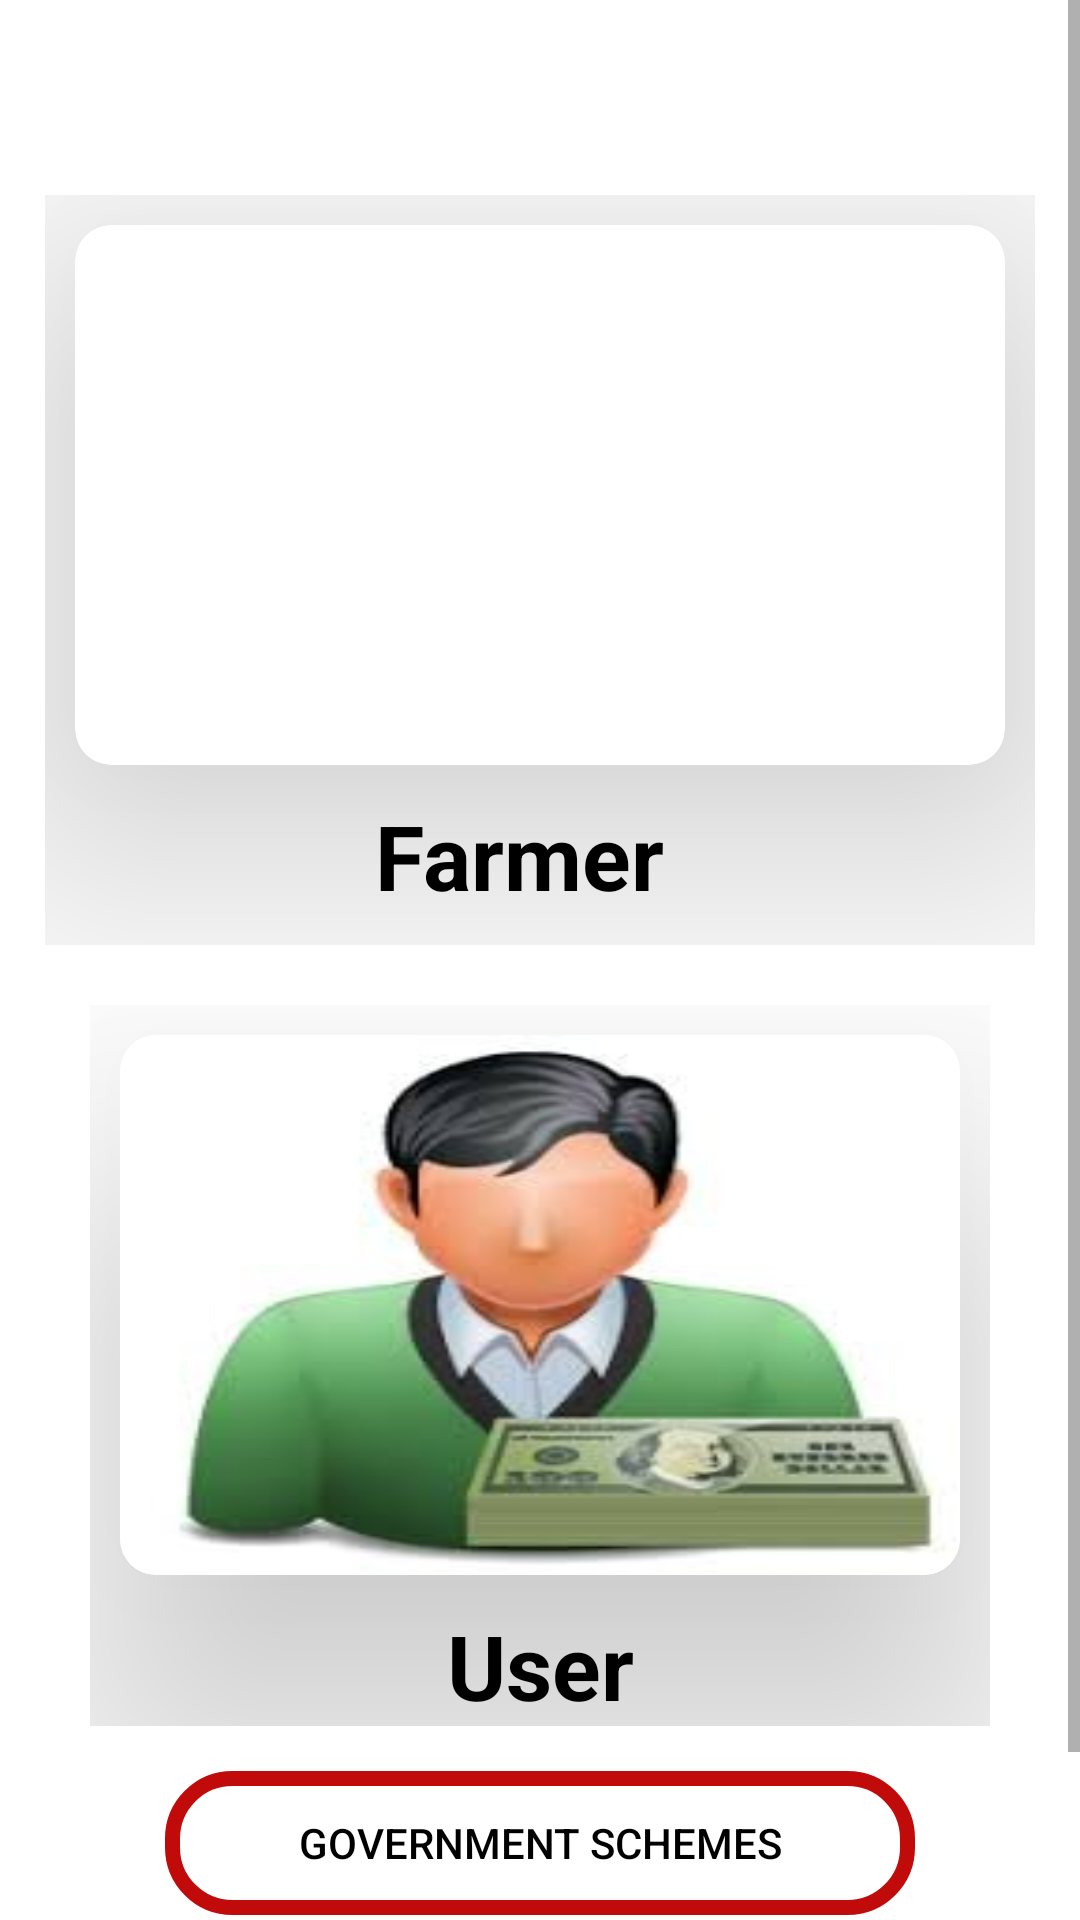

Reconstruct the res/layout file that produces this screen, plus the resources it refers to.
<!-- AndroidManifest.xml: application theme Theme.GreenTech -->
<!-- res/layout/activity_login_screen.xml -->
<?xml version="1.0" encoding="utf-8"?>
<ScrollView
    xmlns:android="http://schemas.android.com/apk/res/android"
    xmlns:tools="http://schemas.android.com/tools"
    xmlns:app="http://schemas.android.com/apk/res-auto"
    android:layout_width="match_parent"
    android:layout_height="match_parent"
    android:layout_gravity="center_vertical"
    android:background="@color/white"
    android:orientation="vertical"
    tools:context=".LoginScreen">


    <LinearLayout
        android:layout_width="match_parent"
        android:layout_height="match_parent"
        android:gravity="center"
        android:layout_marginTop="50dp"
        android:orientation="vertical">


        <LinearLayout
            android:layout_width="match_parent"
            android:layout_height="match_parent"
            android:layout_marginLeft="15dp"
            android:id="@+id/farmerloginbut"
            android:layout_marginTop="15dp"
            android:layout_marginRight="15dp"
            android:background="@color/white"
            android:layout_marginBottom="10dp"
            android:layout_weight="1"
            android:orientation="vertical">
            <androidx.cardview.widget.CardView
                android:clickable="true"
                android:layout_width="match_parent"
                android:layout_height="180dp"
                app:cardCornerRadius="12dp"
                app:cardElevation="60dp"
                android:layout_margin="10dp"
                >
                <LinearLayout
                    android:layout_width="match_parent"
                    android:layout_height="match_parent"
                    android:orientation="vertical"
                    android:background="@drawable/agri">

                </LinearLayout>

            </androidx.cardview.widget.CardView>

            <TextView
                android:layout_width="150dp"
                android:layout_height="50dp"
                android:text="@string/farmer"
                android:textColor="@color/black"
                android:textStyle="bold"
                android:textSize="30sp"
                android:layout_gravity="center"
                android:layout_marginLeft="20dp"/>
        </LinearLayout>

        <LinearLayout
            android:layout_width="match_parent"
            android:layout_height="match_parent"
            android:layout_marginLeft="30dp"
            android:id="@+id/uselogrinbut"
            android:layout_marginTop="10dp"
            android:layout_marginRight="30dp"
            android:layout_marginBottom="15dp"
            android:background="@color/white"
            android:layout_weight="1"

            android:orientation="vertical">

            <androidx.cardview.widget.CardView
                android:clickable="true"
                android:layout_width="match_parent"
                android:layout_height="180dp"
                app:cardCornerRadius="12dp"
                app:cardElevation="60dp"
                android:layout_margin="10dp"
                >
                <LinearLayout
                    android:layout_width="match_parent"
                    android:layout_height="match_parent"
                    android:orientation="vertical"
                    android:background="@drawable/cus">


                </LinearLayout>

            </androidx.cardview.widget.CardView>

            <TextView
                android:layout_width="match_parent"
                android:layout_height="wrap_content"
                android:gravity="center"
                android:text="@string/user"
                android:textColor="@color/black"
                android:textSize="30sp"
                android:textStyle="bold" />
        </LinearLayout>

        <Button
            android:id="@+id/govtlinks"
            android:layout_width="250dp"
            android:layout_height="wrap_content"
            android:layout_gravity="center"
            android:layout_weight="1"
            android:textColor="@color/black"
            android:background="@drawable/btbgs"
            android:gravity="center"
            android:text="@string/government_schemes" />

        <Button
            android:id="@+id/settings"
            android:layout_width="250dp"
            android:layout_height="wrap_content"
            android:layout_gravity="center"
            android:layout_weight="1"
            android:layout_marginTop="15dp"
            android:textColor="@color/black"
            android:background="@drawable/btbgs"
            android:gravity="center"
            android:text="@string/settings" />
    </LinearLayout>



  </ScrollView>
<!-- resources referenced by this layout -->
<resources>
  <color name="black">#FF000000</color>
  <color name="white">#FFFFFFFF</color>
  <!-- drawable btbgs (drawable) -->
  <?xml version="1.0" encoding="utf-8"?>
  <shape xmlns:android="http://schemas.android.com/apk/res/android"
      android:shape="rectangle">
  
      <gradient
          android:angle="270"
          />
  
      <corners android:radius="20dp" />
  
      <padding
          android:bottom="7dp"
          android:left="7dp"
          android:right="7dp"
          android:top="7dp" />
  
      <stroke
          android:width="5dp"
          android:color="@color/red" />
  
  </shape>
  <!-- drawable cus: jpg bitmap (drawable, 7461 bytes) -->
  <string name="farmer">Farmer</string>
  <string name="government_schemes">Government Schemes</string>
  <string name="settings">settings</string>
  <string name="user">User</string>
  <style name="Theme.GreenTech" parent="Theme.MaterialComponents.DayNight.DarkActionBar">
          
          <item name="colorPrimary">@color/purple_500</item>
          <item name="colorPrimaryVariant">@color/purple_700</item>
          <item name="colorOnPrimary">@color/white</item>
          
          <item name="colorSecondary">@color/teal_200</item>
          <item name="colorSecondaryVariant">@color/teal_700</item>
          <item name="colorOnSecondary">@color/black</item>
          
          <item name="android:statusBarColor">?attr/colorPrimaryVariant</item>
          
      </style>
  <color name="red">#C10A0A</color>
  <color name="purple_500">#FF6200EE</color>
  <color name="purple_700">#FF3700B3</color>
  <color name="teal_200">#FF03DAC5</color>
  <color name="teal_700">#FF018786</color>
</resources>
